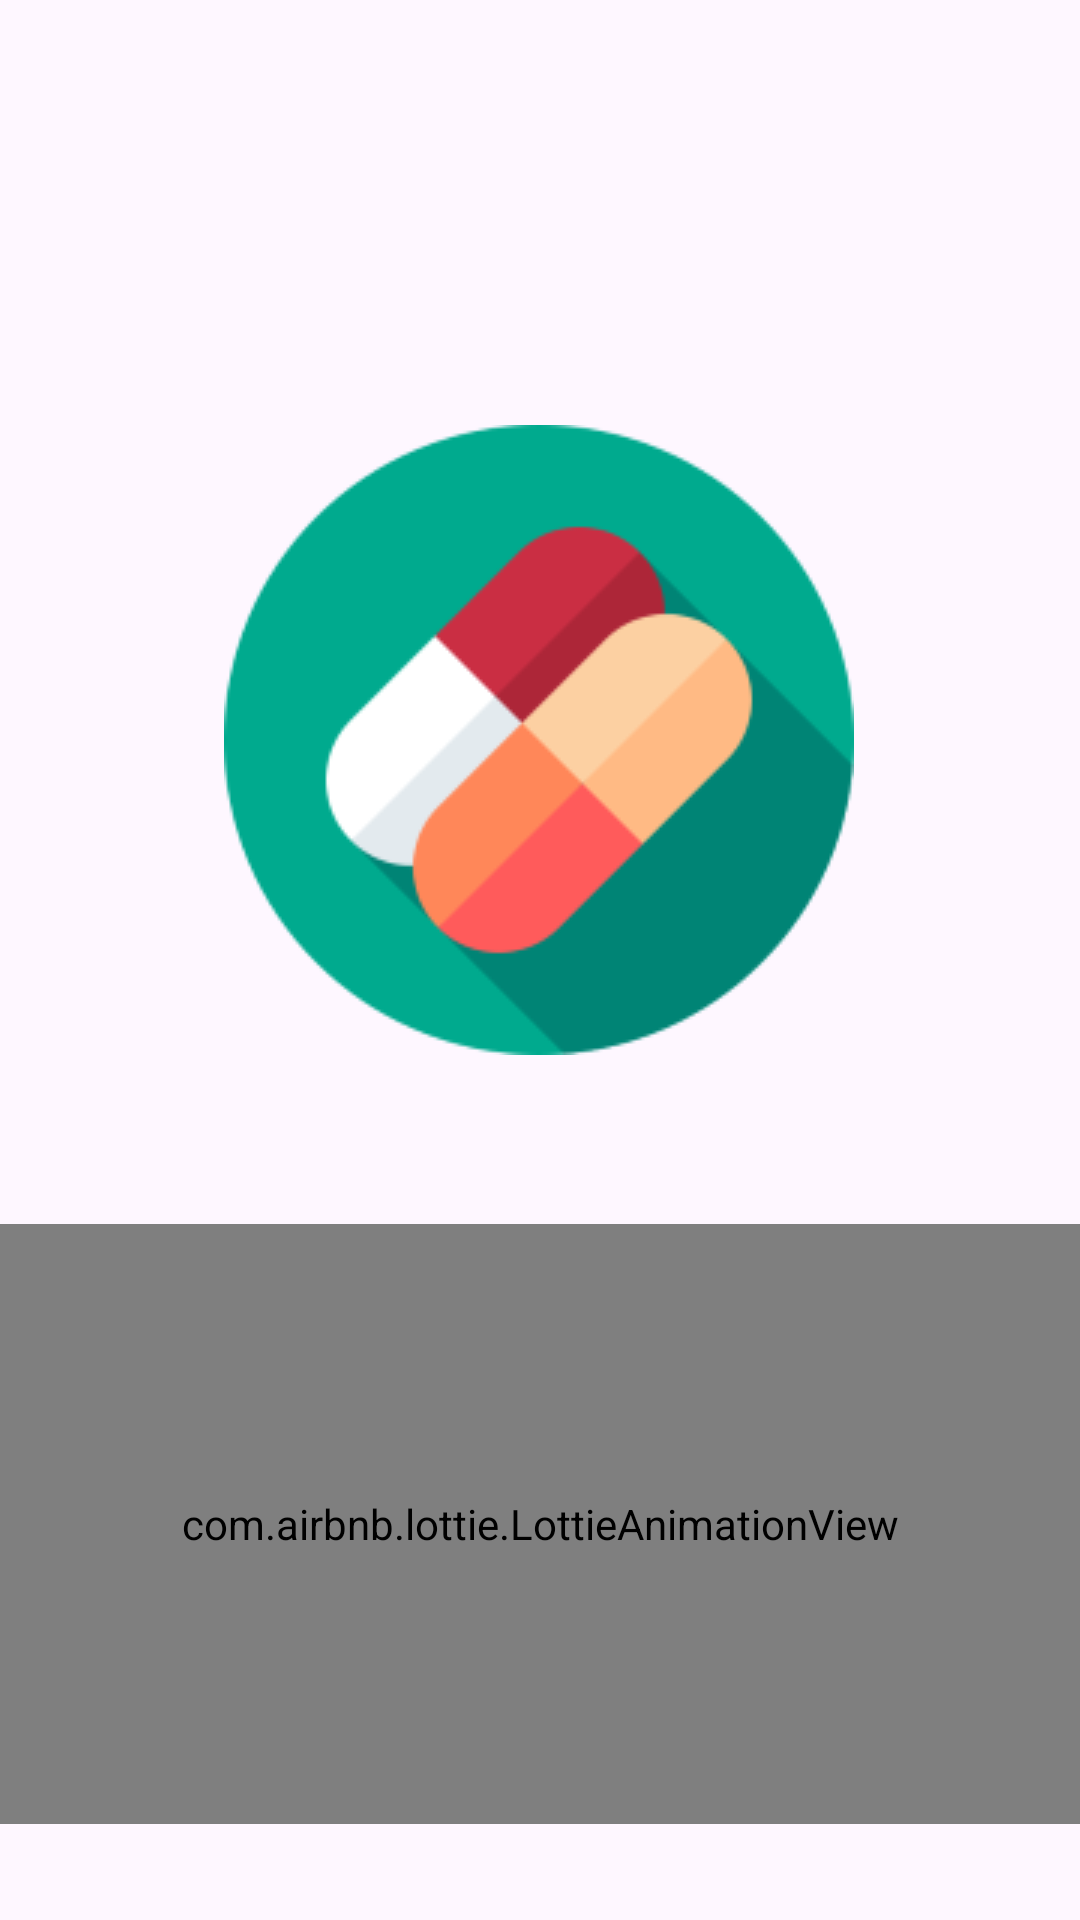

Layout XML and referenced resources for this Android screen:
<!-- AndroidManifest.xml: application theme Theme.MedicoMart -->
<!-- res/layout/activity_splach_screen.xml -->
<?xml version="1.0" encoding="utf-8"?>
<androidx.constraintlayout.widget.ConstraintLayout xmlns:android="http://schemas.android.com/apk/res/android"
    xmlns:app="http://schemas.android.com/apk/res-auto"
    xmlns:tools="http://schemas.android.com/tools"
    android:id="@+id/main"
    android:layout_width="match_parent"
    android:layout_height="match_parent"
    tools:context=".SplachScreenActivity">

    <ImageView
        android:id="@+id/imageView"
        android:layout_width="wrap_content"
        android:layout_height="wrap_content"
        app:layout_constraintBottom_toTopOf="@+id/lottieAnimationView"
        app:layout_constraintEnd_toEndOf="parent"
        app:layout_constraintHorizontal_bias="0.497"
        app:layout_constraintStart_toStartOf="parent"
        app:layout_constraintTop_toTopOf="parent"
        app:layout_constraintVertical_bias="0.716"
        app:srcCompat="@drawable/splashscreen" />

    <com.airbnb.lottie.LottieAnimationView
        android:id="@+id/lottieAnimationView"
        android:layout_width="match_parent"
        android:layout_height="200dp"
        android:layout_marginBottom="32dp"
        app:layout_constraintBottom_toBottomOf="parent"
        app:lottie_autoPlay="true"
        app:lottie_loop="true"
        app:lottie_rawRes="@raw/medicoloding"
        tools:layout_editor_absoluteX="16dp" />

</androidx.constraintlayout.widget.ConstraintLayout>
<!-- resources referenced by this layout -->
<resources>
  <!-- drawable splashscreen: png bitmap (drawable, 11019 bytes) -->
  <style name="Theme.MedicoMart" parent="Base.Theme.MedicoMart" />
  <style name="Base.Theme.MedicoMart" parent="Theme.Material3.DayNight.NoActionBar">
          
          
      </style>
</resources>
